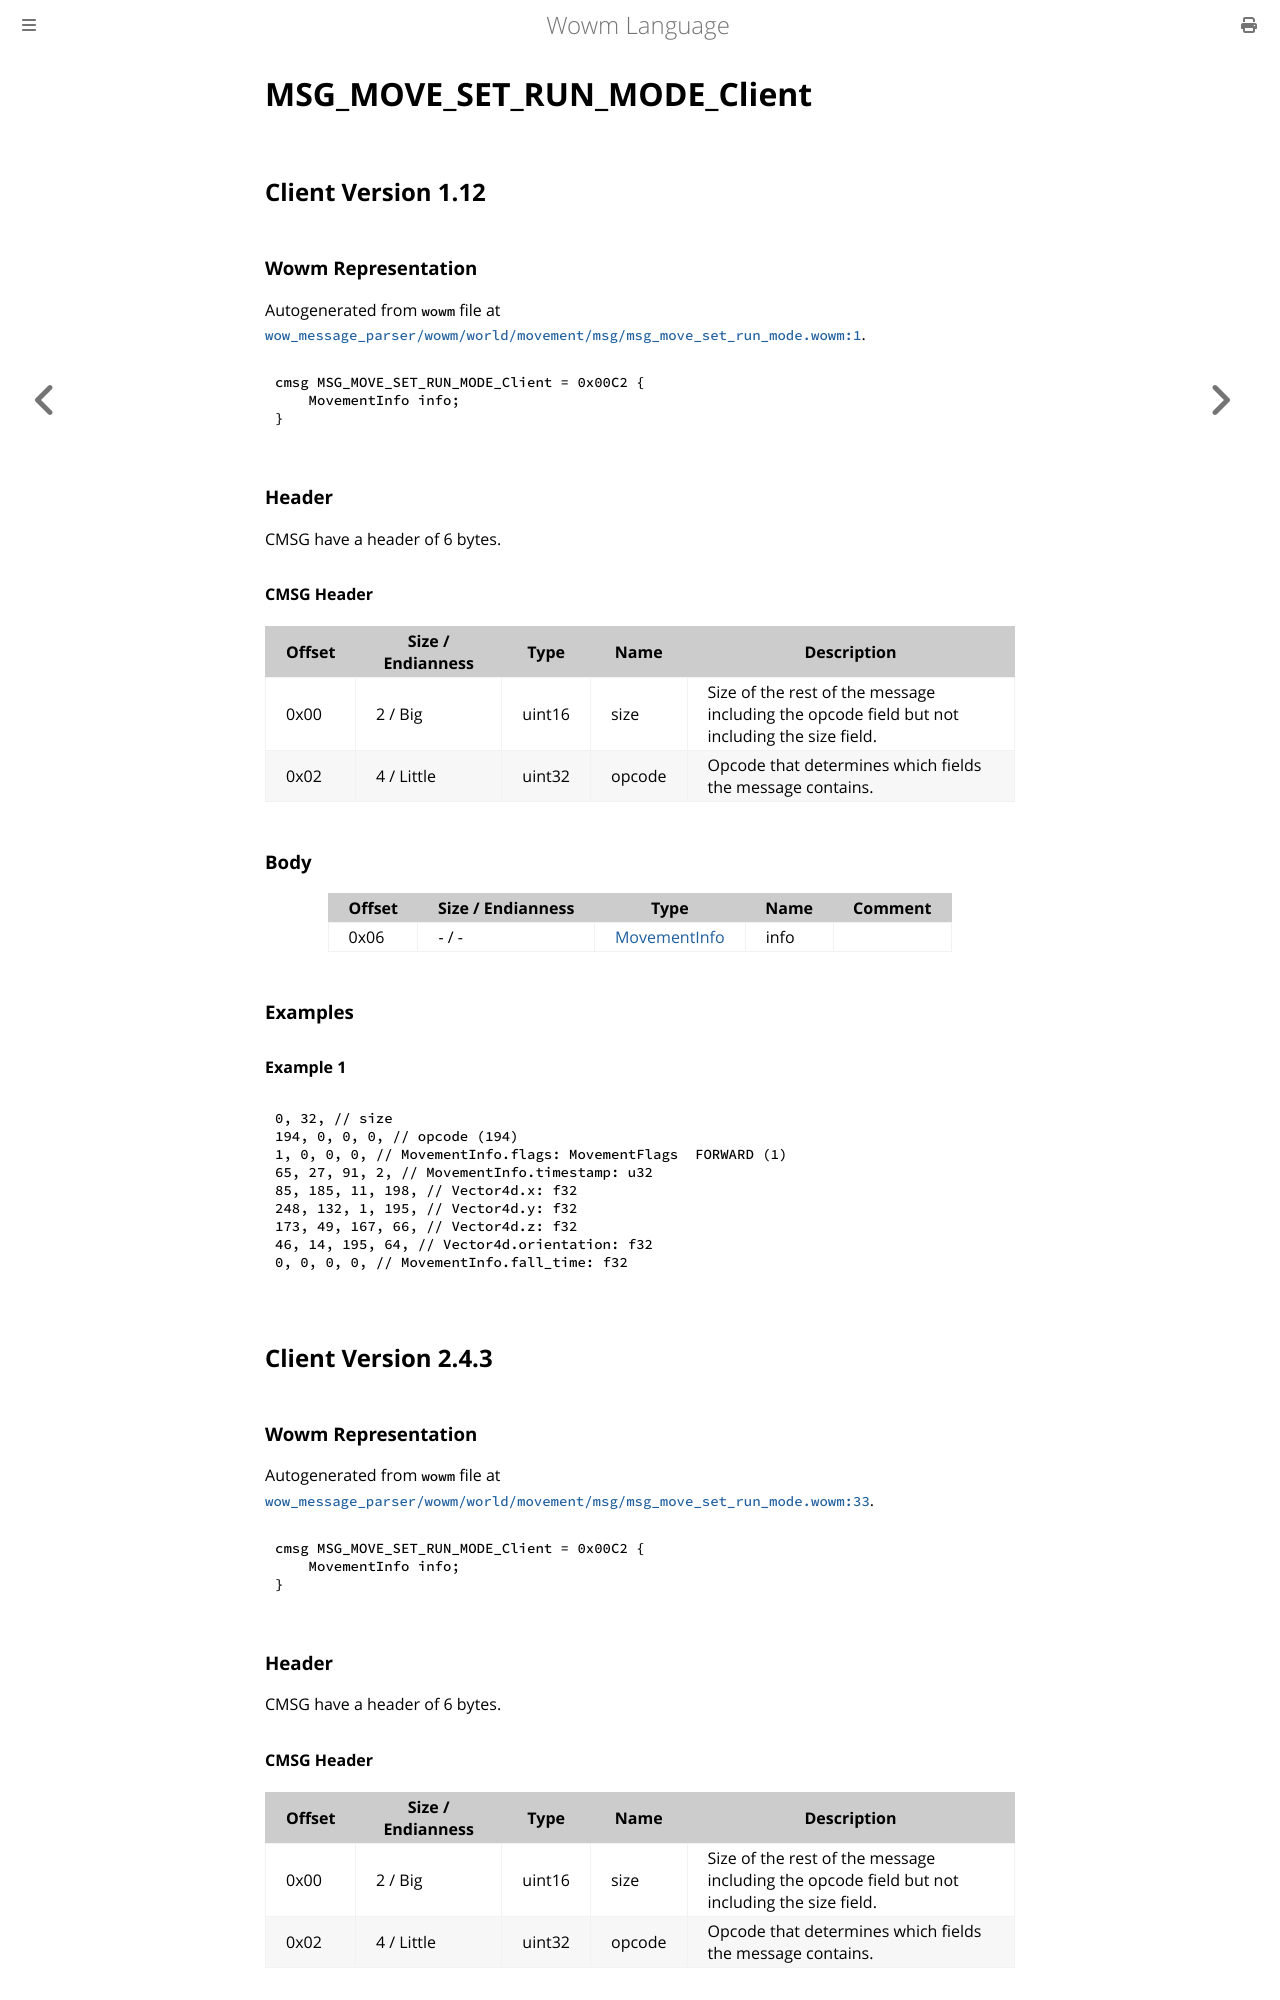

repository: gtker/wow_messages · page: docs/msg_move_set_run_mode_client.html · generator: mdbook

# MSG_MOVE_SET_RUN_MODE_Client

## Client Version 1.12

### Wowm Representation

Autogenerated from `wowm` file at [`wow_message_parser/wowm/world/movement/msg/msg_move_set_run_mode.wowm:1`](https://github.com/gtker/wow_messages/tree/main/wow_message_parser/wowm/world/movement/msg/msg_move_set_run_mode.wowm#L1).
```rust,ignore
cmsg MSG_MOVE_SET_RUN_MODE_Client = 0x00C2 {
    MovementInfo info;
}
```
### Header

CMSG have a header of 6 bytes.

#### CMSG Header

| Offset | Size / Endianness | Type   | Name   | Description |
| ------ | ----------------- | ------ | ------ | ----------- |
| 0x00   | 2 / Big           | uint16 | size   | Size of the rest of the message including the opcode field but not including the size field.|
| 0x02   | 4 / Little        | uint32 | opcode | Opcode that determines which fields the message contains.|

### Body

| Offset | Size / Endianness | Type | Name | Comment |
| ------ | ----------------- | ---- | ---- | ------- |
| 0x06 | - / - | [MovementInfo](movementinfo.md) | info |  |

### Examples

#### Example 1

```c
0, 32, // size
194, 0, 0, 0, // opcode (194)
1, 0, 0, 0, // MovementInfo.flags: MovementFlags  FORWARD (1)
65, 27, 91, 2, // MovementInfo.timestamp: u32
85, 185, 11, 198, // Vector4d.x: f32
248, 132, 1, 195, // Vector4d.y: f32
173, 49, 167, 66, // Vector4d.z: f32
46, 14, 195, 64, // Vector4d.orientation: f32
0, 0, 0, 0, // MovementInfo.fall_time: f32
```
## Client Version 2.4.3

### Wowm Representation

Autogenerated from `wowm` file at [`wow_message_parser/wowm/world/movement/msg/msg_move_set_run_mode.wowm:33`](https://github.com/gtker/wow_messages/tree/main/wow_message_parser/wowm/world/movement/msg/msg_move_set_run_mode.wowm#L33).
```rust,ignore
cmsg MSG_MOVE_SET_RUN_MODE_Client = 0x00C2 {
    MovementInfo info;
}
```
### Header

CMSG have a header of 6 bytes.
